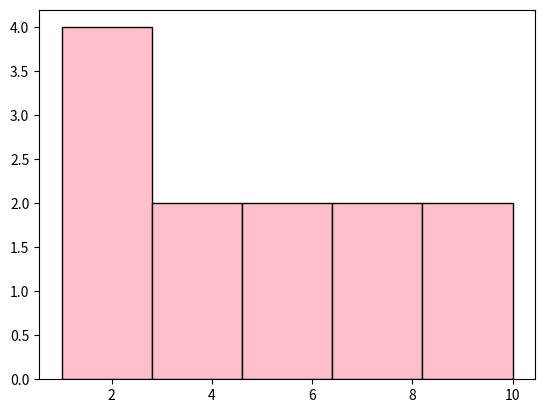

Here is the Python script that generated this plot:

import matplotlib.pyplot as plt

datos = [1, 1, 2, 2, 3, 4, 5, 6, 7, 8, 9, 10]

# Histograma

plt.hist(datos, color = "pink", ec = "black", bins = 5)
plt.show()